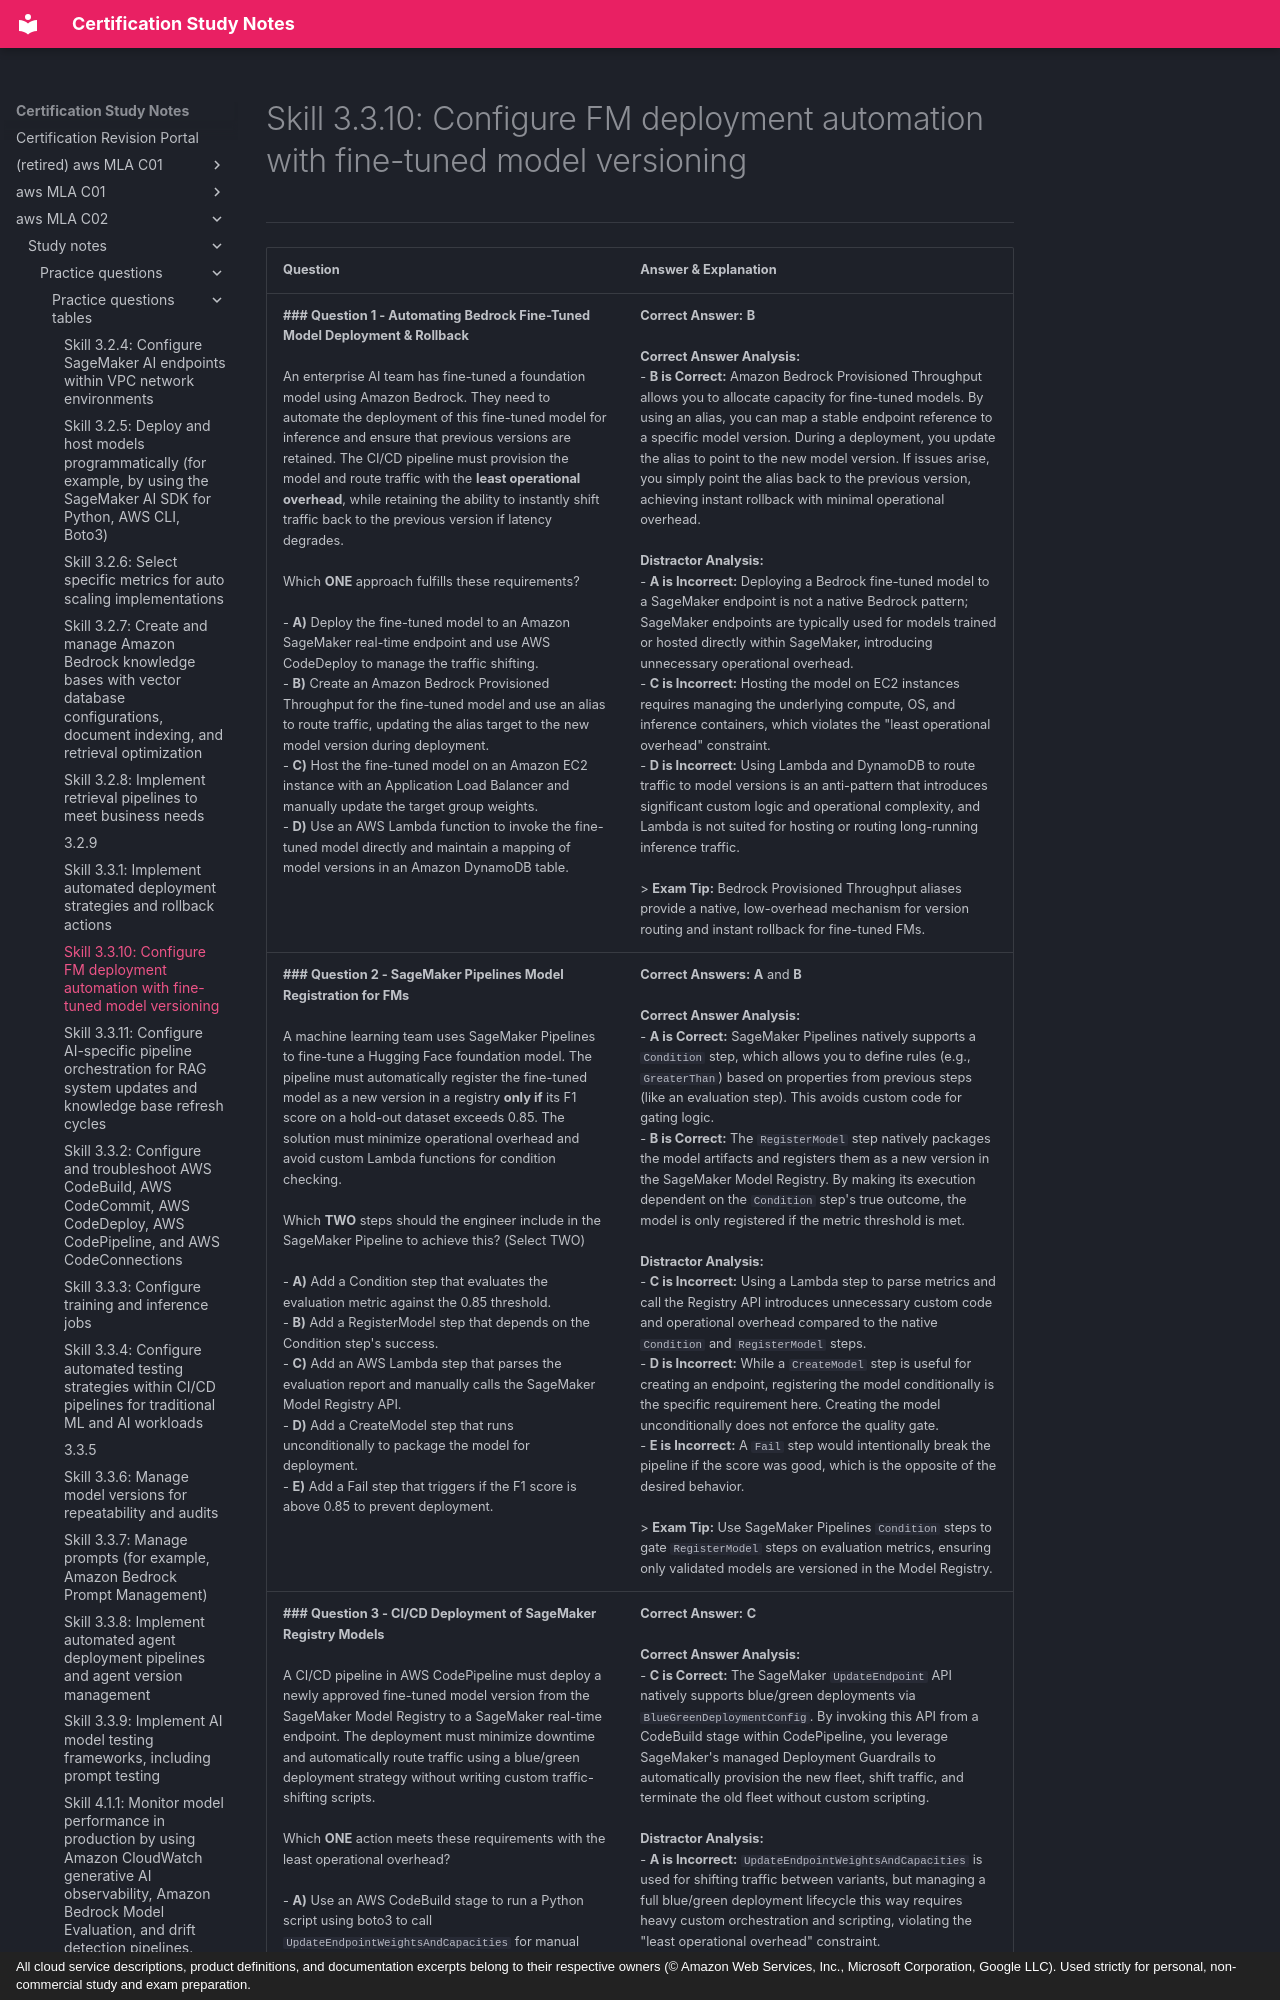

repository: monitus2022/cert_study_notes · page: aws_MLA_C02/study_notes/practice_questions/practice_questions_tables/3.3.10/index.html · generator: mkdocs · copyright: All cloud service descriptions, product definitions, and documentation excerpts belong to their respective owners (© Amazon Web Services, Inc., Microsoft Corporation, Google LLC). Used strictly for personal, non-commercial study and exam preparation.

# Skill 3.3.10: Configure FM deployment automation with fine-tuned model versioning
---

| Question | Answer & Explanation |
| --- | --- |
| **### Question 1 - Automating Bedrock Fine-Tuned Model Deployment & Rollback**<br><br>An enterprise AI team has fine-tuned a foundation model using Amazon Bedrock. They need to automate the deployment of this fine-tuned model for inference and ensure that previous versions are retained. The CI/CD pipeline must provision the model and route traffic with the **least operational overhead**, while retaining the ability to instantly shift traffic back to the previous version if latency degrades.<br><br>Which **ONE** approach fulfills these requirements?<br><br>- **A)** Deploy the fine-tuned model to an Amazon SageMaker real-time endpoint and use AWS CodeDeploy to manage the traffic shifting.<br>- **B)** Create an Amazon Bedrock Provisioned Throughput for the fine-tuned model and use an alias to route traffic, updating the alias target to the new model version during deployment.<br>- **C)** Host the fine-tuned model on an Amazon EC2 instance with an Application Load Balancer and manually update the target group weights.<br>- **D)** Use an AWS Lambda function to invoke the fine-tuned model directly and maintain a mapping of model versions in an Amazon DynamoDB table. | **Correct Answer:** **B**<br><br>**Correct Answer Analysis:**<br>- **B is Correct:** Amazon Bedrock Provisioned Throughput allows you to allocate capacity for fine-tuned models. By using an alias, you can map a stable endpoint reference to a specific model version. During a deployment, you update the alias to point to the new model version. If issues arise, you simply point the alias back to the previous version, achieving instant rollback with minimal operational overhead.<br><br>**Distractor Analysis:**<br>- **A is Incorrect:** Deploying a Bedrock fine-tuned model to a SageMaker endpoint is not a native Bedrock pattern; SageMaker endpoints are typically used for models trained or hosted directly within SageMaker, introducing unnecessary operational overhead.<br>- **C is Incorrect:** Hosting the model on EC2 instances requires managing the underlying compute, OS, and inference containers, which violates the "least operational overhead" constraint.<br>- **D is Incorrect:** Using Lambda and DynamoDB to route traffic to model versions is an anti-pattern that introduces significant custom logic and operational complexity, and Lambda is not suited for hosting or routing long-running inference traffic.<br><br>> **Exam Tip:** Bedrock Provisioned Throughput aliases provide a native, low-overhead mechanism for version routing and instant rollback for fine-tuned FMs. |
| **### Question 2 - SageMaker Pipelines Model Registration for FMs**<br><br>A machine learning team uses SageMaker Pipelines to fine-tune a Hugging Face foundation model. The pipeline must automatically register the fine-tuned model as a new version in a registry **only if** its F1 score on a hold-out dataset exceeds 0.85. The solution must minimize operational overhead and avoid custom Lambda functions for condition checking.<br><br>Which **TWO** steps should the engineer include in the SageMaker Pipeline to achieve this? (Select TWO)<br><br>- **A)** Add a Condition step that evaluates the evaluation metric against the 0.85 threshold.<br>- **B)** Add a RegisterModel step that depends on the Condition step's success.<br>- **C)** Add an AWS Lambda step that parses the evaluation report and manually calls the SageMaker Model Registry API.<br>- **D)** Add a CreateModel step that runs unconditionally to package the model for deployment.<br>- **E)** Add a Fail step that triggers if the F1 score is above 0.85 to prevent deployment. | **Correct Answers:** **A** and **B**<br><br>**Correct Answer Analysis:**<br>- **A is Correct:** SageMaker Pipelines natively supports a `Condition` step, which allows you to define rules (e.g., `GreaterThan`) based on properties from previous steps (like an evaluation step). This avoids custom code for gating logic.<br>- **B is Correct:** The `RegisterModel` step natively packages the model artifacts and registers them as a new version in the SageMaker Model Registry. By making its execution dependent on the `Condition` step's true outcome, the model is only registered if the metric threshold is met.<br><br>**Distractor Analysis:**<br>- **C is Incorrect:** Using a Lambda step to parse metrics and call the Registry API introduces unnecessary custom code and operational overhead compared to the native `Condition` and `RegisterModel` steps.<br>- **D is Incorrect:** While a `CreateModel` step is useful for creating an endpoint, registering the model conditionally is the specific requirement here. Creating the model unconditionally does not enforce the quality gate.<br>- **E is Incorrect:** A `Fail` step would intentionally break the pipeline if the score was good, which is the opposite of the desired behavior.<br><br>> **Exam Tip:** Use SageMaker Pipelines `Condition` steps to gate `RegisterModel` steps on evaluation metrics, ensuring only validated models are versioned in the Model Registry. |
| **### Question 3 - CI/CD Deployment of SageMaker Registry Models**<br><br>A CI/CD pipeline in AWS CodePipeline must deploy a newly approved fine-tuned model version from the SageMaker Model Registry to a SageMaker real-time endpoint. The deployment must minimize downtime and automatically route traffic using a blue/green deployment strategy without writing custom traffic-shifting scripts.<br><br>Which **ONE** action meets these requirements with the least operational overhead?<br><br>- **A)** Use an AWS CodeBuild stage to run a Python script using boto3 to call `UpdateEndpointWeightsAndCapacities` for manual traffic shifting.<br>- **B)** Use an AWS CodeDeploy stage to manage the blue/green deployment of the SageMaker endpoint.<br>- **C)** Use an AWS CodeBuild stage to invoke the `UpdateEndpoint` API with a `BlueGreenDeploymentConfig` specifying the new model.<br>- **D)** Configure an AWS Lambda function to terminate the old endpoint configuration and create a new one. | **Correct Answer:** **C**<br><br>**Correct Answer Analysis:**<br>- **C is Correct:** The SageMaker `UpdateEndpoint` API natively supports blue/green deployments via `BlueGreenDeploymentConfig`. By invoking this API from a CodeBuild stage within CodePipeline, you leverage SageMaker's managed Deployment Guardrails to automatically provision the new fleet, shift traffic, and terminate the old fleet without custom scripting.<br><br>**Distractor Analysis:**<br>- **A is Incorrect:** `UpdateEndpointWeightsAndCapacities` is used for shifting traffic between variants, but managing a full blue/green deployment lifecycle this way requires heavy custom orchestration and scripting, violating the "least operational overhead" constraint.<br>- **B is Incorrect:** AWS CodeDeploy is used for deploying applications to EC2, ECS, and Lambda,
